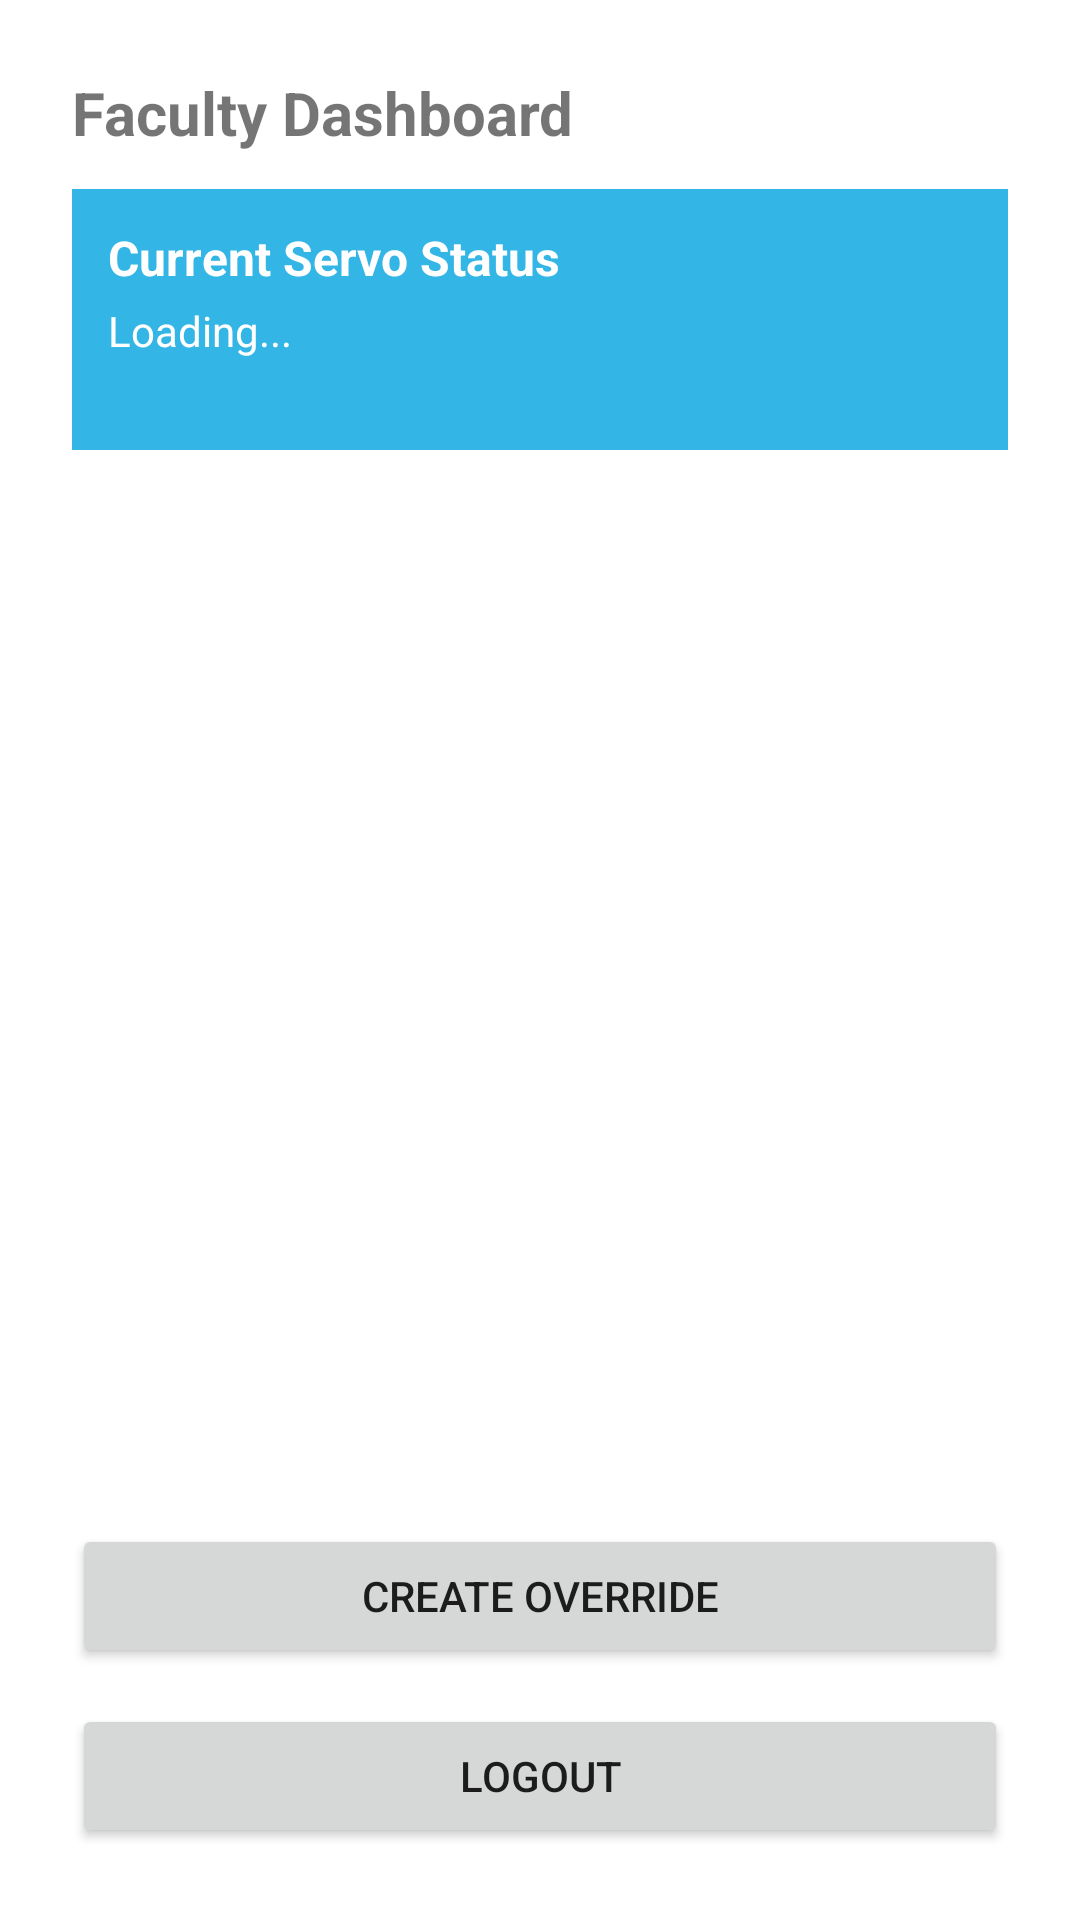

Here is an Android app screen rendered from its layout file. Give the layout XML and the strings, colors and styles it references.
<!-- AndroidManifest.xml: application theme Theme.MPC_APP -->
<!-- res/layout/activity_faculty_dashboard.xml -->
<?xml version="1.0" encoding="utf-8"?>
<LinearLayout xmlns:android="http://schemas.android.com/apk/res/android"
    android:id="@+id/facultyRoot"
    android:layout_width="match_parent"
    android:layout_height="match_parent"
    android:orientation="vertical"
    android:padding="24dp">

    <TextView
        android:layout_width="wrap_content"
        android:layout_height="wrap_content"
        android:text="Faculty Dashboard"
        android:textStyle="bold"
        android:textSize="20sp" />

    
    <LinearLayout
        android:layout_width="match_parent"
        android:layout_height="wrap_content"
        android:orientation="vertical"
        android:background="@android:color/holo_blue_light"
        android:padding="12dp"
        android:layout_marginTop="12dp"
        android:layout_marginBottom="12dp">

        <TextView
            android:layout_width="wrap_content"
            android:layout_height="wrap_content"
            android:text="Current Servo Status"
            android:textStyle="bold"
            android:textSize="16sp"
            android:textColor="@android:color/white" />

        <TextView
            android:id="@+id/tvServoStatus"
            android:layout_width="wrap_content"
            android:layout_height="wrap_content"
            android:text="Loading..."
            android:textSize="14sp"
            android:textColor="@android:color/white"
            android:layout_marginTop="4dp" />

        <TextView
            android:id="@+id/tvLastUpdate"
            android:layout_width="wrap_content"
            android:layout_height="wrap_content"
            android:text=""
            android:textSize="12sp"
            android:textColor="@android:color/white"
            android:layout_marginTop="2dp" />

    </LinearLayout>

    
    <LinearLayout
        android:id="@+id/contentContainerFaculty"
        android:layout_width="match_parent"
        android:layout_height="0dp"
        android:layout_weight="1"
        android:orientation="vertical"
        android:paddingTop="12dp" />

    <Button
        android:id="@+id/btnCreateOverride"
        android:layout_width="match_parent"
        android:layout_height="wrap_content"
        android:text="Create Override"
        android:layout_marginTop="12dp" />

    <Button
        android:id="@+id/btnLogoutFaculty"
        android:layout_width="match_parent"
        android:layout_height="wrap_content"
        android:text="Logout"
        android:layout_marginTop="12dp" />

</LinearLayout>
<!-- resources referenced by this layout -->
<resources>
  <style name="Theme.MPC_APP" parent="Theme.MaterialComponents.DayNight.DarkActionBar">
          
          <item name="colorPrimary">@color/purple_500</item>
          <item name="colorPrimaryVariant">@color/purple_700</item>
          <item name="colorOnPrimary">@color/white</item>
          
          <item name="colorSecondary">@color/teal_200</item>
          <item name="colorSecondaryVariant">@color/teal_700</item>
          <item name="colorOnSecondary">@color/black</item>
          
          <item name="android:statusBarColor">?attr/colorPrimaryVariant</item>
          
      </style>
  <!-- not gathered from this repository: default colours our renderer supplied (Android Studio template values) -->
  <color name="purple_500">#FF6200EE</color>
  <color name="purple_700">#FF3700B3</color>
  <color name="teal_200">#FF03DAC5</color>
  <color name="teal_700">#FF018786</color>
  <color name="black">#FF000000</color>
  <color name="white">#FFFFFFFF</color>
</resources>
